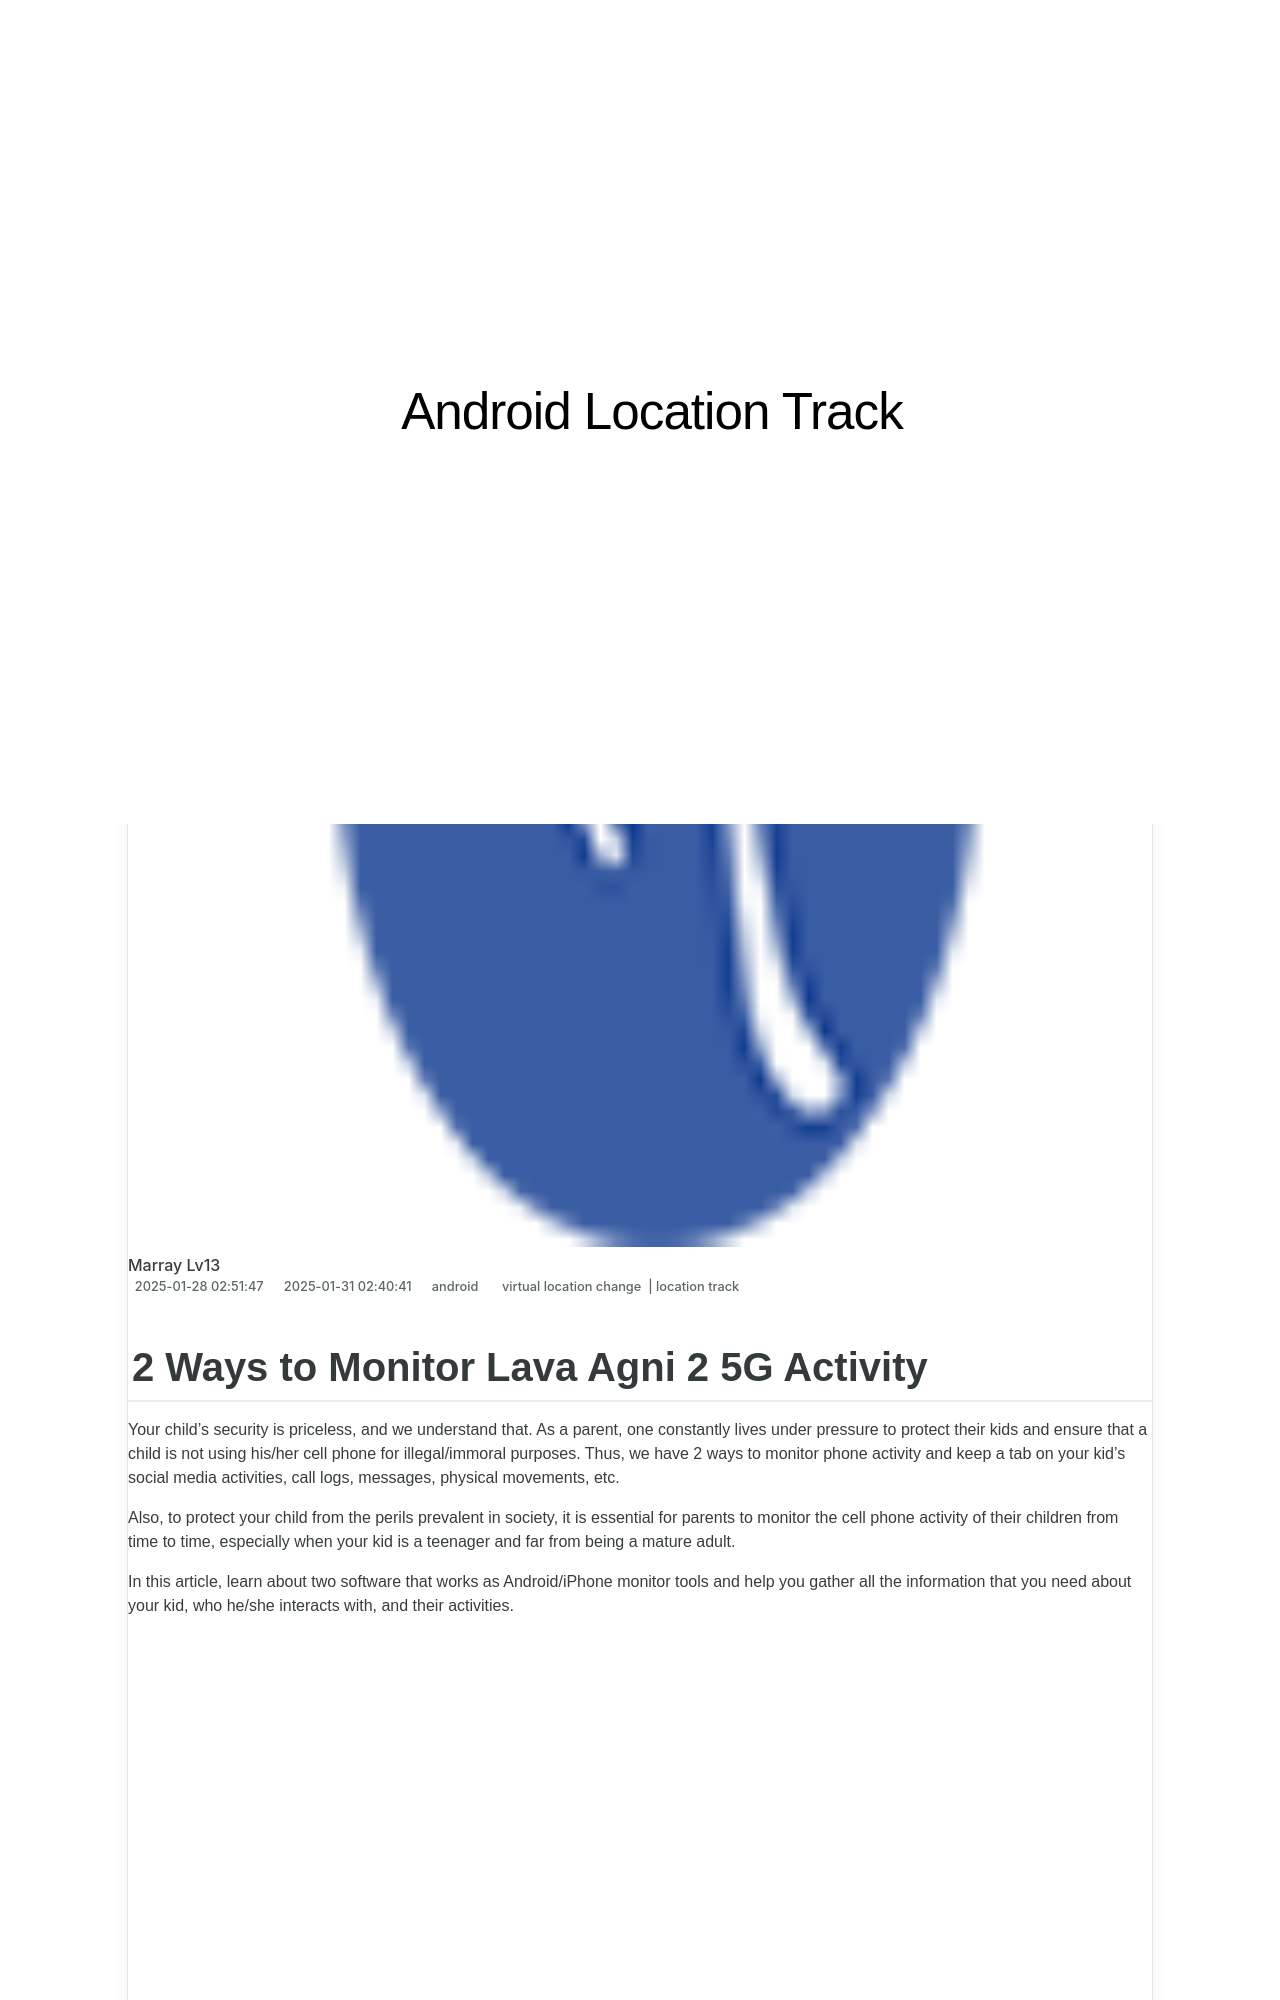

repository: techidaily/site-android-location-track · page: 2-ways-to-monitor-lava-agni-2-5g-activity-drfone-by-drfone-virtual-android/index.html · generator: jekyll

---
title: 2 Ways to Monitor Lava Agni 2 5G Activity | Dr.fone
date: 2025-01-28T02:51:47.996Z
updated: 2025-01-31T02:40:41.553Z
tags: 
  - virtual location change
  - location track
categories:
  - android
description: This article describes 2 Ways to Monitor Lava Agni 2 5G Activity
excerpt: This article describes 2 Ways to Monitor Lava Agni 2 5G Activity
keywords: track location,Location Track for Agni 2 5G
thumbnail: https://thmb.techidaily.com/4ac54b51c1cafa3a284440c31d27701c82afd968d6a73268fe3b019a529c7811.jpg
---

## 2 Ways to Monitor Lava Agni 2 5G Activity

Your child’s security is priceless, and we understand that. As a parent, one constantly lives under pressure to protect their kids and ensure that a child is not using his/her cell phone for illegal/immoral purposes. Thus, we have 2 ways to monitor phone activity and keep a tab on your kid’s social media activities, call logs, messages, physical movements, etc.

Also, to protect your child from the perils prevalent in society, it is essential for parents to monitor the cell phone activity of their children from time to time, especially when your kid is a teenager and far from being a mature adult.

In this article, learn about two software that works as Android/iPhone monitor tools and help you gather all the information that you need about your kid, who he/she interacts with, and their activities.

<!-- affiliate ads begin -->
<iframe width="560" height="315" src="https://www.youtube.com/embed/tPgf_wSdhS8?si=BHoH1ryaxmwk-8FV" title="YouTube video player" frameborder="0" allow="accelerometer; autoplay; clipboard-write; encrypted-media; gyroscope; picture-in-picture; web-share" referrerpolicy="strict-origin-when-cross-origin" allowfullscreen></iframe>
<!-- affiliate ads end -->
